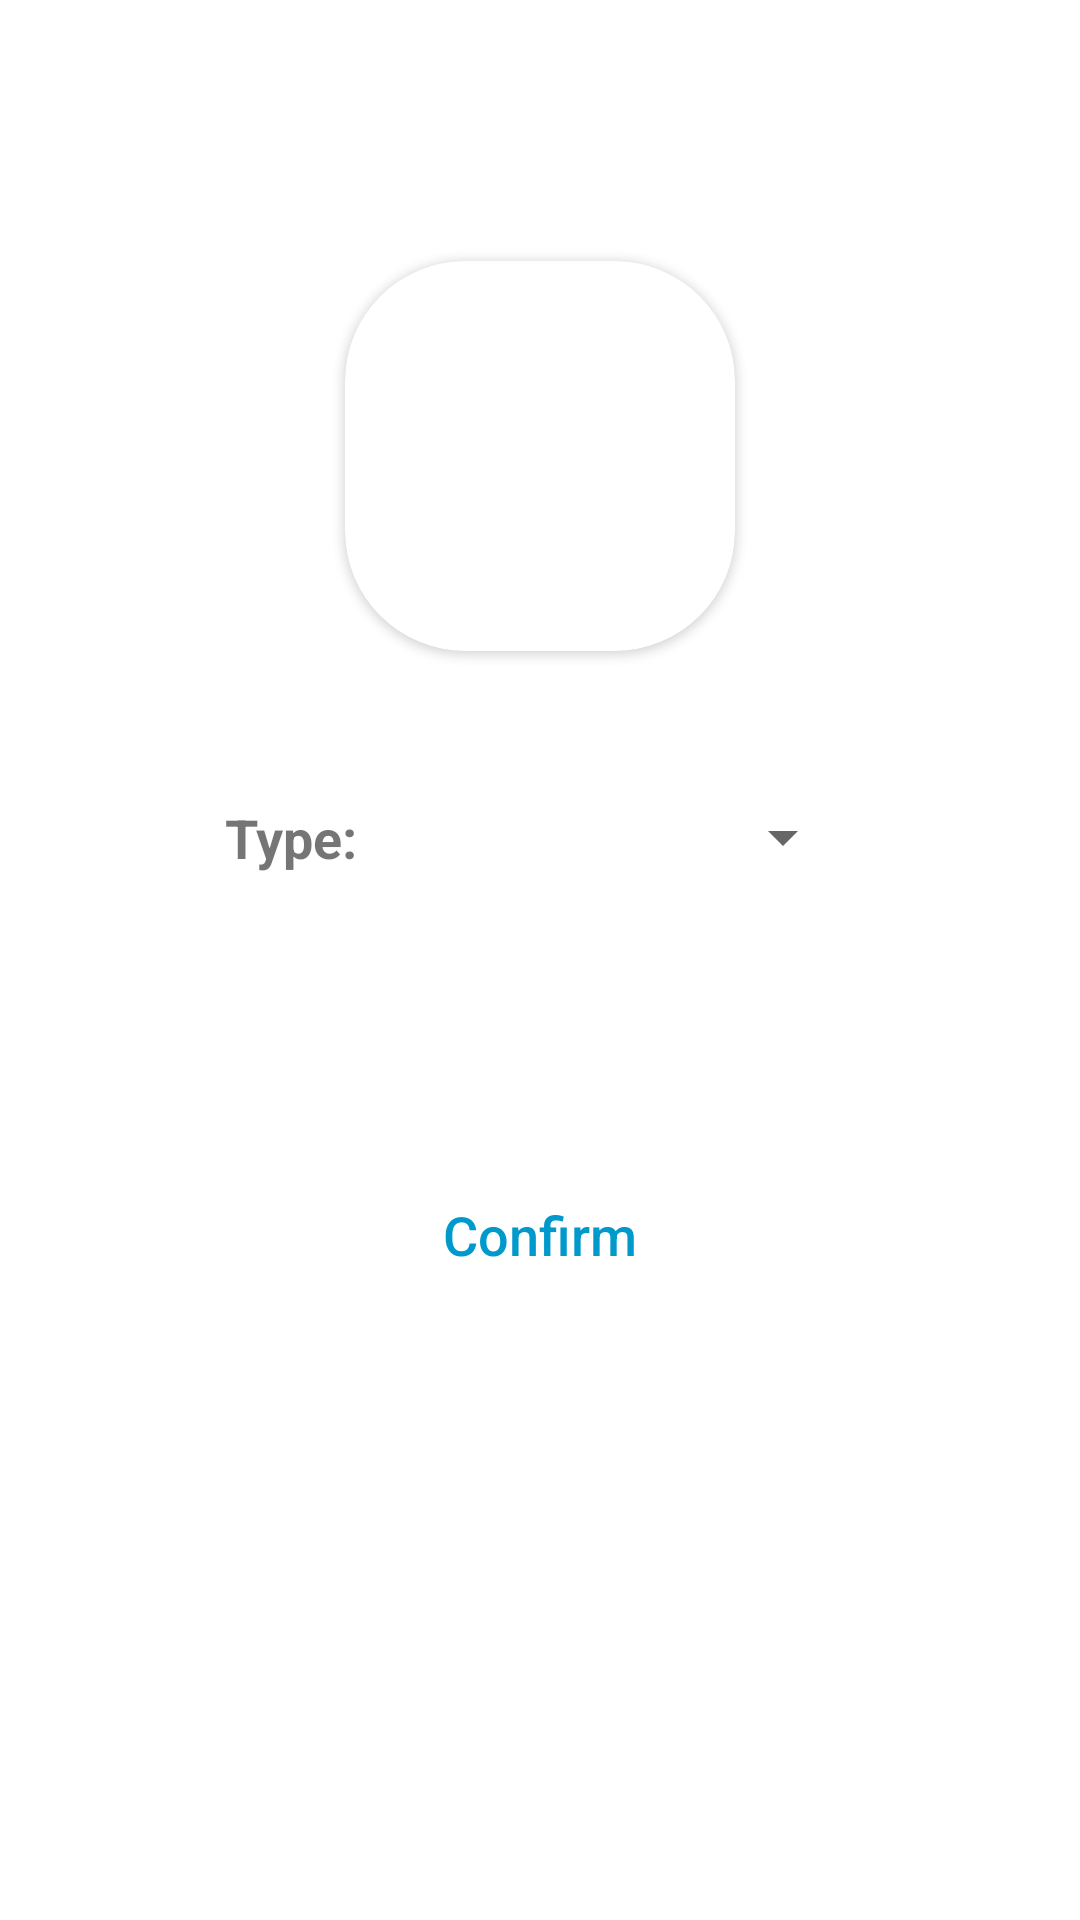

Layout XML and referenced resources for this Android screen:
<!-- AndroidManifest.xml: application theme Theme.NgopiCafe -->
<!-- res/layout/dialog_app_menu.xml -->
<?xml version="1.0" encoding="utf-8"?>
<RelativeLayout xmlns:android="http://schemas.android.com/apk/res/android"
    xmlns:app="http://schemas.android.com/apk/res-auto"
    android:layout_width="match_parent"
    android:layout_height="wrap_content"
    android:background="@color/white">

    <TextView
        android:id="@+id/lblItemMenu"
        android:layout_width="match_parent"
        android:layout_height="wrap_content"
        android:layout_alignParentTop="true"
        android:layout_marginTop="30dp"
        android:textAlignment="center"
        android:textSize="20sp" />

    <androidx.cardview.widget.CardView
        android:id="@+id/cardViewImage"
        android:layout_width="130dp"
        android:layout_height="130dp"
        android:layout_centerHorizontal="true"
        android:layout_below="@+id/lblItemMenu"
        android:layout_marginTop="30dp"
        android:elevation="15dp"
        app:cardCornerRadius="40dp">

        <ImageView
            android:id="@+id/imgItemMenu"
            android:layout_width="match_parent"
            android:layout_height="match_parent"
            android:scaleType="fitXY"/>

    </androidx.cardview.widget.CardView>

    <LinearLayout
        android:id="@+id/llItemMenu"
        android:layout_width="match_parent"
        android:layout_height="wrap_content"
        android:layout_centerHorizontal="true"
        android:layout_below="@+id/cardViewImage"
        android:layout_marginTop="50dp"
        android:layout_marginStart="150dp"
        android:orientation="horizontal">

        <TextView
            android:layout_width="wrap_content"
            android:layout_height="match_parent"
            android:text="Type: "
            android:textSize="18sp"
            android:textStyle="bold"
            android:textAlignment="center"/>
        <Spinner
            android:id="@+id/spinnerMenuItem"
            android:layout_width="match_parent"
            android:layout_height="match_parent"
            android:textSize="18sp"
            android:textAlignment="center"/>

    </LinearLayout>

    <TextView
        android:id="@+id/lblItemMenuInfo"
        android:layout_width="match_parent"
        android:layout_height="wrap_content"
        android:layout_below="@+id/llItemMenu"
        android:layout_marginTop="30dp"
        android:textAlignment="center"
        android:textStyle="italic"
        android:textColor="@android:color/holo_red_dark"
        android:textSize="12sp" />

    <Button
        android:id="@+id/btnConfirm"
        android:layout_width="match_parent"
        android:layout_height="wrap_content"
        android:layout_below="@+id/lblItemMenuInfo"
        android:layout_centerHorizontal="true"
        android:layout_marginTop="50dp"
        android:layout_marginBottom="20dp"
        android:background="@android:color/transparent"
        android:text="Confirm"
        android:textAllCaps="false"
        android:textSize="18sp"
        android:textColor="@android:color/holo_blue_dark"
        android:textAlignment="center"/>

</RelativeLayout>
<!-- resources referenced by this layout -->
<resources>
  <color name="white">#FFFFFFFF</color>
  <style name="Theme.NgopiCafe" parent="Theme.MaterialComponents.DayNight.NoActionBar">
          
          <item name="colorPrimary">@color/white</item>
          <item name="colorPrimaryVariant">@color/black</item>
          <item name="colorOnPrimary">@color/white</item>
          
          <item name="colorSecondary">@color/teal_200</item>
          <item name="colorSecondaryVariant">@color/teal_700</item>
          <item name="colorOnSecondary">@color/black</item>
          
          <item name="android:statusBarColor" tools:targetApi="l">?attr/colorPrimaryVariant</item>
          
          <item name="android:windowAnimationStyle">@style/animation</item>
      </style>
  <color name="black">#FF000000</color>
  <color name="teal_200">#FF03DAC5</color>
  <color name="teal_700">#FF018786</color>
  <style name="animation">
          <item name="android:windowEnterAnimation">@android:anim/fade_in</item>
          <item name="android:windowExitAnimation">@android:anim/fade_out</item>
      </style>
</resources>
